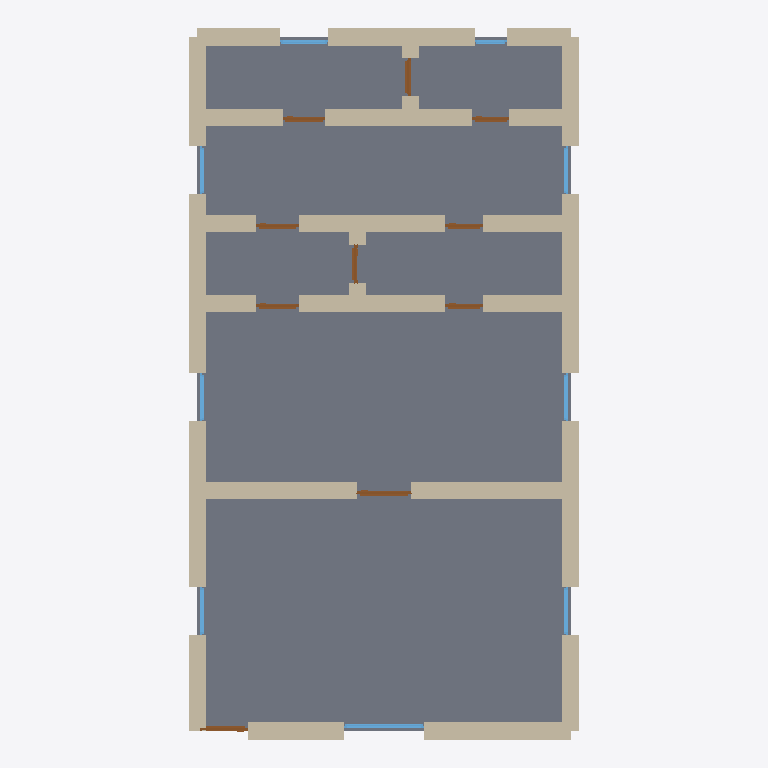
Plan cut of the same IFC building model at storey 'Ground Floor' (level 0.00 m, cut at 1.40 m), seen from above with north up, elements coloured by IFC class: 31 walls (beige), 10 doors (brown), 9 windows (light blue), 1 slab (grey). Cut surfaces are drawn darker.
Extent 7.3 m × 13.3 m × 2.5 m (x, y, z). Storeys (1): Ground Floor at 0.00 m. Elements (51): 31 IfcWall, 10 IfcDoor, 9 IfcWindow, 1 IfcSlab.

HEADER;
FILE_DESCRIPTION(('ViewDefinition[DesignTransferView]'),'2;1');
FILE_NAME('/dev/null','2026-05-05T15:30:13+05:30',(''),(''),'IfcOpenShell 0.8.5','IfcOpenShell 0.8.5','Nobody');
FILE_SCHEMA(('IFC4'));
ENDSEC;
DATA;
#1=IFCPROJECT('1pLGV2NBj06Bgeq_QKNzXt',$,'A traditional Cotswold stone cottage — generous living room ',$,$,$,$,(#10),#5);
#12=IFCSITE('2cfsSLOEnFw8rAPNaJqCn0',$,'Site',$,$,$,$,$,$,$,$,$,$,$);
#13=IFCBUILDING('0JGCA662vDpxwHgHwMy7Oi',$,'Building',$,$,$,$,$,$,$,$,$);
#16=IFCBUILDINGSTOREY('13FGDlt6TBGfmjMgB1r9uh',$,'Ground Floor',$,$,#22,$,$,$,$);
#2234=IFCSLAB('02CJaeUM909Rmf_qs1BGpI',$,'Floor',$,$,#2251,#2246,$,.FLOOR.);
#112=IFCWALL('3Bb01AWXj9zw_5nJ1ztCP5',$,'Exterior Wall',$,$,#133,#128,$,$);
#244=IFCWALL('386mwNeZv8XOPB$a0m7vxb',$,'Exterior Wall',$,$,#265,#260,$,$);
#90=IFCWALL('3EP2ShWRrEYfxwMtm4d3jf',$,'Exterior Wall',$,$,#111,#106,$,$);
#266=IFCWALL('3dnZ8om$vCbeksDmq8igB6',$,'Exterior Wall',$,$,#287,#282,$,$);
#46=IFCWALL('1pZoiwRar9rBWPZS1z1VyD',$,'Exterior Wall',$,$,#67,#62,$,$);
#178=IFCWALL('2SFKK$mr95HvIgtfgH4Qc7',$,'Exterior Wall',$,$,#199,#194,$,$);
#310=IFCWALL('1UAoPNmbrC3AQoGo60XDl_',$,'Interior Wall',$,$,#331,#326,$,$);
#332=IFCWALL('3Nql4IdAz4AgXXGJAzKc$2',$,'Interior Wall',$,$,#353,#348,$,$);
#134=IFCWALL('0mIoQjOOj1YgfBewjZ6Sw8',$,'Exterior Wall',$,$,#155,#150,$,$);
#222=IFCWALL('30oqrT4PH1SOEclAyEtwt8',$,'Exterior Wall',$,$,#243,#238,$,$);
#23=IFCWALL('1asMpX6eX61hf6JOLvVn02',$,'Exterior Wall',$,$,#45,#39,$,$);
#288=IFCWALL('3prJC$9GzBTx7wy1uQgUkZ',$,'Exterior Wall',$,$,#309,#304,$,$);
#68=IFCWALL('1JNa$$jsv5UAsrQmBvixxj',$,'Exterior Wall',$,$,#89,#84,$,$);
#420=IFCWALL('3uFKFX_GD7VQUAeUKAg8bE',$,'Interior Wall',$,$,#441,#436,$,$);
#574=IFCWALL('2pdrwVbxz2wRBZUuYyJ6Av',$,'Interior Wall',$,$,#595,#590,$,$);
#552=IFCWALL('0SPeThOQn6ARNRYC2Bujon',$,'Interior Wall',$,$,#573,#568,$,$);
#200=IFCWALL('0dS9K$Q3T1AvNyQAb$_eNQ',$,'Exterior Wall',$,$,#221,#216,$,$);
#398=IFCWALL('3$BAH0h8nBoxNfxgMNHkll',$,'Interior Wall',$,$,#419,#414,$,$);
#530=IFCWALL('3kRQQ3pn1AcAeUAlhlCRvA',$,'Interior Wall',$,$,#551,#546,$,$);
#596=IFCWALL('1Uo8l4nS5Dxg4yCR69IOcf',$,'Interior Wall',$,$,#617,#612,$,$);
#156=IFCWALL('0CKMDnXQT6Rxiq8J4r7WqU',$,'Exterior Wall',$,$,#177,#172,$,$);
#354=IFCWALL('1gKhxN62fFGP$MhRMd4hQ2',$,'Interior Wall',$,$,#375,#370,$,$);
#640=IFCWALL('3WFZri$xL3uhOcc09Qm$$V',$,'Interior Wall',$,$,#661,#656,$,$);
#486=IFCWALL('1lwUHhKm99cvN8BRAuC6Sh',$,'Interior Wall',$,$,#507,#502,$,$);
#618=IFCWALL('2WE$HY_wL6MQdRj1kNlEIt',$,'Interior Wall',$,$,#639,#634,$,$);
#376=IFCWALL('3334hdQaL1lQEtpmE6ZtRs',$,'Interior Wall',$,$,#397,#392,$,$);
#508=IFCWALL('2ahBvuvUX7wOInb3pcpR1P',$,'Interior Wall',$,$,#529,#524,$,$);
#464=IFCWALL('1VB1hc7mT4Yun1nDWO0NUe',$,'Interior Wall',$,$,#485,#480,$,$);
#1556=IFCWINDOW('0Xx0S4atf4efmxHKwAz6NC',$,'Window',$,$,#1610,#1605,$,1.2,1.5,$,$,$);
#662=IFCWALL('2b6NcKHAX27fsBMrEh4$dW',$,'Interior Wall',$,$,#683,#678,$,$);
#791=IFCDOOR('2zNEo4JIrC28u1IPy1yOtN',$,'Door',$,$,#875,#870,$,2.1,1.0,$,$,$);
#706=IFCDOOR('3JC_3ymjb6Ax8tcC53uX5M',$,'Door',$,$,#790,#785,$,2.1,0.9,$,$,$);
#1471=IFCDOOR('1yRWaErcfAN9O2xSysKl_q',$,'Door',$,$,#1555,#1550,$,2.1,0.7,$,$,$);
#876=IFCDOOR('1KGL95Lsn3XeKS6Okj7$iF',$,'Door',$,$,#960,#955,$,2.1,0.8,$,$,$);
#1131=IFCDOOR('0sKz4NomL7FhbXXAa3ClZ_',$,'Door',$,$,#1215,#1210,$,2.1,0.8,$,$,$);
#1301=IFCDOOR('1DUbbTWcD2zgAAiGhisxi$',$,'Door',$,$,#1385,#1380,$,2.1,0.8,$,$,$);
#684=IFCWALL('3U77wR5H97aQG7pub8xZ0p',$,'Interior Wall',$,$,#705,#700,$,$);
#442=IFCWALL('2lbjQ1qIX9wg9tDHgH7FBP',$,'Interior Wall',$,$,#463,#458,$,$);
#1046=IFCDOOR('0cOEyVm4L3UA5OJAf1RLmL',$,'Door',$,$,#1130,#1125,$,2.1,0.7,$,$,$);
#1611=IFCWINDOW('38ZUCI5WLDjOjixRPWO_4d',$,'Window',$,$,#1665,#1660,$,1.2,0.9,$,$,$);
#1666=IFCWINDOW('1w7$qJnHPD3x0F7YFLh5iW',$,'Window',$,$,#1720,#1715,$,1.2,0.9,$,$,$);
#1941=IFCWINDOW('0N4PlA2X13FfaJOtt9R$aX',$,'Window',$,$,#1995,#1990,$,1.2,0.9,$,$,$);
#1721=IFCWINDOW('18K291cTr0cuP4mwaY41VO',$,'Window',$,$,#1775,#1770,$,1.2,0.9,$,$,$);
#1776=IFCWINDOW('2G3SNaMp1E$O0OQk7O7zzQ',$,'Window',$,$,#1830,#1825,$,1.2,0.9,$,$,$);
#1886=IFCWINDOW('0QYj8Bhxf128U3GoNsEWlN',$,'Window',$,$,#1940,#1935,$,1.2,0.9,$,$,$);
#1831=IFCWINDOW('0gBJ4TD$D93uO0KdI6_Lbc',$,'Window',$,$,#1885,#1880,$,1.2,0.9,$,$,$);
#961=IFCDOOR('1S6bYn3_vFuBlXHgyZ9jZx',$,'Door',$,$,#1045,#1040,$,2.1,0.7,$,$,$);
#1216=IFCDOOR('0dYPH3dHv5th_uMKNxvY3i',$,'Door',$,$,#1300,#1295,$,2.1,0.7,$,$,$);
#1386=IFCDOOR('2eeq8gLK98zQ4ka_g5GL$V',$,'Door',$,$,#1470,#1465,$,2.1,0.7,$,$,$);
#1996=IFCWINDOW('100nRg50zDPvMX1K8njTOz',$,'Window',$,$,#2050,#2045,$,1.2,0.6,$,$,$);
ENDSEC;
